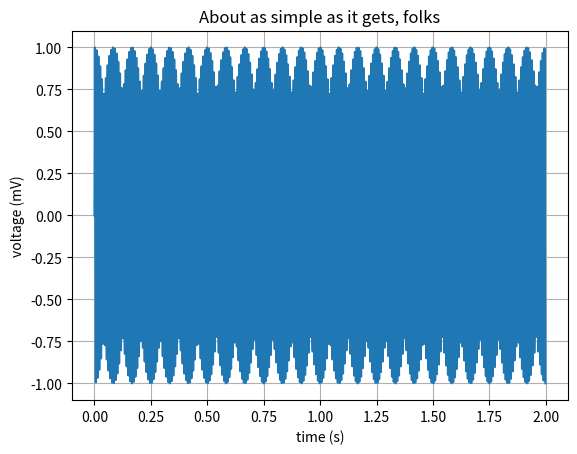

Reproduce this figure in Python. (Note: this script raises an exception after producing the figure.)
import matplotlib.pylab as plt
#from pylab import *

fs = 512
t = plt.arange(0.0, 2.0, 1/fs)
s = plt.sin(250*plt.pi*t)
plt.plot(t, s)

plt.xlabel('time (s)')
plt.ylabel('voltage (mV)')
plt.title('About as simple as it gets, folks')
plt.grid(True)
plt.savefig("test.png")
plt.show()

#
# ----------- From Here Overlab characteristics function ---------------------
#
import sys
import numpy as np


def genhamwind(N, alpha, beta):
    w = np.zeros(N)
    x = np.zeros(N)
    for idx in range(N):
        w[idx] = alpha - beta * np.cos((2 * np.pi * idx) / (N - 1))
        x[idx] = idx
    return (x, w)


def hanwind(N):
    alpha = beta = 0.5
    [x, w] = genhamwind(N, alpha, beta)
    return (x, w)


def Overlap_Characterestics(Window_type, accurency):
#        Calculate AF = Min/Max
#        Calculate PF
#        Calculate OC
#        See 395068 Window Document:
#            Spectrum and spectral density estimation by the Discrete Fourier
#            transform (DFT), including a comprehensive list of window
#            functions and some new at-top windows.
    N = 1024  # Window Length
    Overlab = 30  # [%]
    Overlab_var = 1 - Overlab / 100
    y = np.zeros(np.round(N + N * Overlab_var))
    (dummy, win) = hanwind(N)
    y[:N] = win
    y[N * Overlab_var:] = y[N * Overlab_var:] + win
    x = np.arange(np.round(N + N * Overlab_var))
    return (x, y)
#    pass


def ROV(self, Window_type):
#        Input are values from Input characteresitcs
    pass


[xaxis, yaxis] = Overlap_Characterestics([], [])
plt.plot(xaxis, yaxis)
